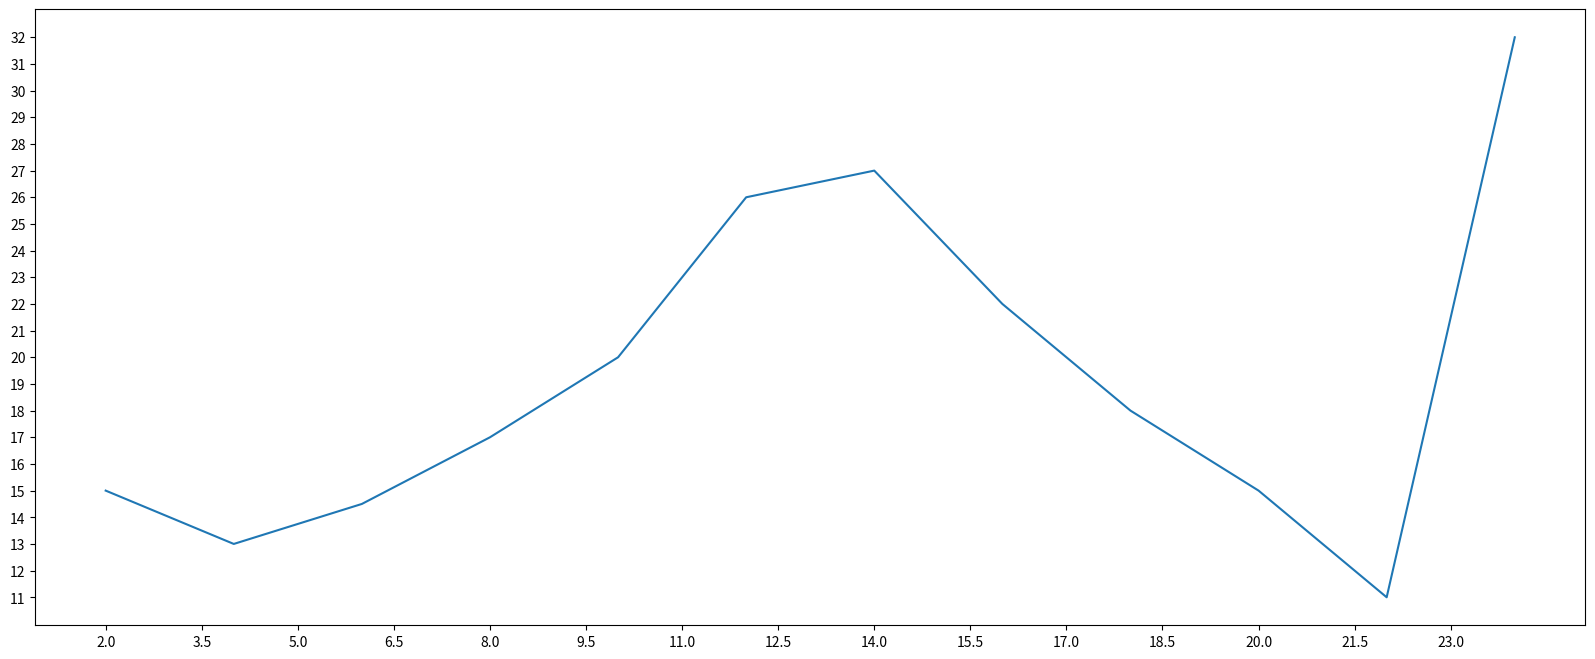

Python code for this plot:
from matplotlib import pyplot as plt


# 长短为20，8  dpi每英寸上像素点的个数
fig = plt.figure(figsize=(20,8),dpi=80)


x = range(2,26,2)
y = [15,13,14.5,17,20,26,27,22,18,15,11,32]

# 绘图
plt.plot(x,y)

# 绘制x轴的刻度
_xtick_labels = [i/2 for i in range(4,48)]

plt.xticks(_xtick_labels[::3])
plt.yticks(range(min(y),max(y)+1))

plt.savefig("./t1.png")

plt.show()